Labelled photos from "processed", an image-classification folder in chahoseong/banana-classifier. The possible labels are: dispose, overripe, ripe, unripe.

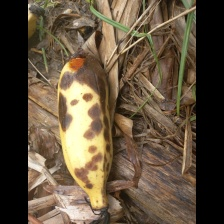
Label: dispose

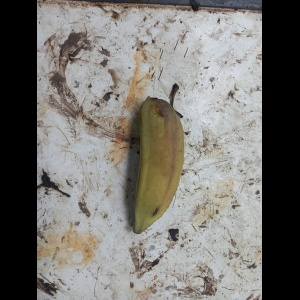
Label: overripe

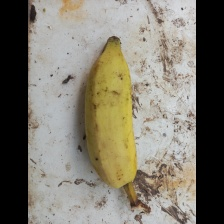
Label: ripe

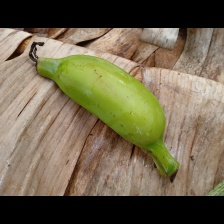
Label: unripe

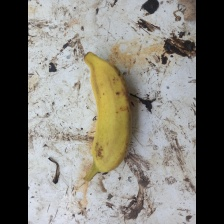
Label: ripe

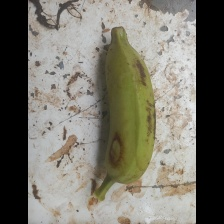
Label: unripe
